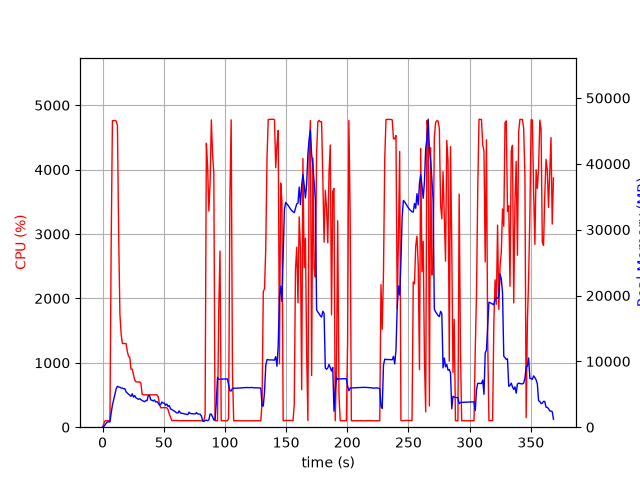

Values plotted in this chart, from the file beside it:
elapsed_time, nproc, cpu, mem_real, mem_virtual
4.649162292480469e-05, 1, 0.0, 7.562, 3185
1.006, 1, 50.7, 102.4, 782.3
2.014, 1, 99.2, 358.4, 1902
3.022, 1, 100.2, 606.4, 3182
4.03, 1, 99.2, 804.5, 2670
5.037, 1, 100.3, 800.7, 2670
6.046, 1, 100.1, 799.7, 2670
7.053, 1, 2849, 2146, 7944
8.074, 1, 4759, 3356, 9302
9.095, 1, 4761, 4198, 10201
10.12, 1, 4766, 5091, 11040
11.14, 1, 4752, 5833, 11995
12.16, 1, 4685, 6219, 12508
13.18, 1, 2981, 6110, 12617
14.19, 1, 1758, 6071, 12713
15.2, 1, 1446, 5944, 12817
16.2, 1, 1300, 5952, 12961
17.21, 1, 1300, 5841, 13157
18.22, 1, 1301, 5849, 13217
19.23, 1, 1299, 5384, 13217
20.23, 1, 1178, 5187, 13393
21.24, 1, 1102, 5025, 13393
22.25, 1, 1087, 4865, 13393
23.25, 1, 901.0, 4688, 13393
24.26, 1, 902.0, 5076, 13841
25.27, 1, 820.2, 4572, 13975
26.28, 1, 734.9, 4808, 14183
27.29, 1, 703.4, 4455, 14311
28.3, 1, 702.8, 4354, 14311
29.31, 1, 703.6, 4228, 14311
30.32, 1, 702.7, 4328, 14311
31.33, 1, 686.1, 4196, 14311
32.34, 1, 508.9, 4063, 14311
33.35, 1, 503.2, 3961, 14311
34.36, 1, 502.3, 3871, 14311
35.37, 1, 503.8, 4044, 14311
36.38, 1, 502.0, 4041, 14311
37.39, 1, 501.9, 4814, 14517
38.4, 1, 503.6, 4818, 14517
39.41, 1, 501.1, 4142, 14517
40.42, 1, 503.3, 4097, 14517
41.42, 1, 502.3, 3980, 14517
42.43, 1, 502.0, 4129, 14517
43.45, 1, 504.6, 3836, 14517
44.45, 1, 502.2, 3881, 14517
45.46, 1, 473.8, 3674, 14517
46.47, 1, 365.8, 3356, 14517
47.48, 1, 302.0, 3449, 14517
48.49, 1, 301.3, 3827, 14517
49.5, 1, 302.2, 3650, 14517
50.51, 1, 304.0, 3668, 14517
51.52, 1, 302.3, 3329, 14517
52.53, 1, 301.3, 3518, 14517
53.54, 1, 272.3, 3158, 14517
54.55, 1, 203.0, 3279, 14517
55.56, 1, 158.5, 2784, 14517
56.57, 1, 103.0, 2696, 14517
57.58, 1, 104.0, 2567, 14517
58.59, 1, 104.0, 2461, 14517
59.6, 1, 104.0, 2307, 14517
... 305 more rows
